Run: headless pygame with SDL's dummy video driver; simulated clock (each Clock.tick advances the game by its frame time, no real sleeping); random seed 0; keys injected as events and as key.get_pressed() state; mouse plan: one left click at the window centre at the start of phase 2, then a move to the lower-right quarter at the start of phase 3.
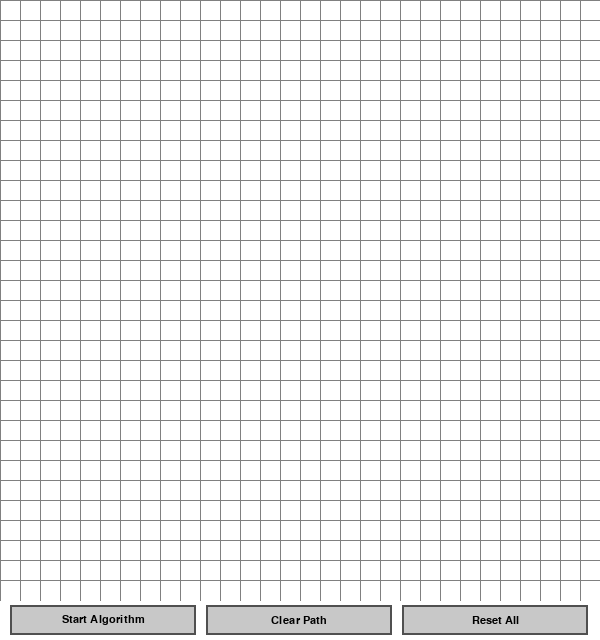
Frame 1 of 4 · flips 1–60 · no input
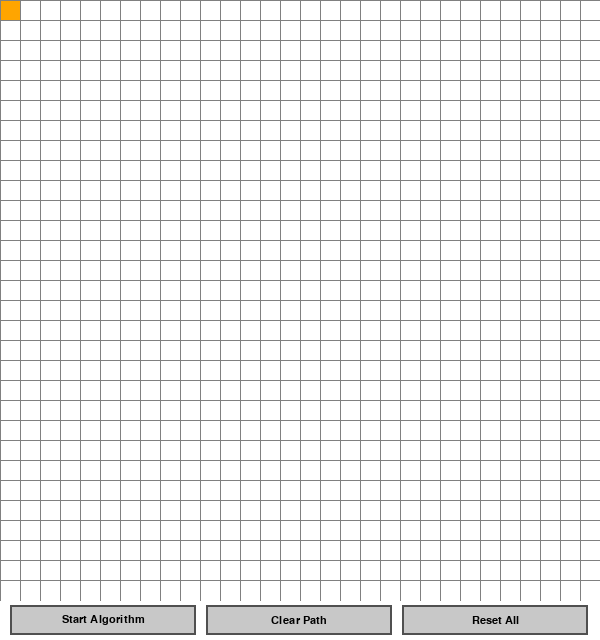
Frame 2 of 4 · flips 61–180 · clicked the window centre · tapped SPACE, RETURN · held RIGHT (→), D
Frame 3 of 4 · flips 181–300 · moved the mouse to the lower-right quarter · held DOWN (↓), S · screen unchanged from frame 2, image omitted
Frame 4 of 4 · flips 301–420 · held LEFT (←), A, UP (↑), W · screen unchanged from frame 3, image omitted

The pygame program that drew these frames:

# Dijkstra's Algorithm Visualizer for a Coal Mine (2D Grid) using pygame

import pygame
import math
from queue import PriorityQueue
import sys

WIDTH = 600
BUTTON_HEIGHT = 40
WIN = pygame.display.set_mode((WIDTH, WIDTH + BUTTON_HEIGHT))
pygame.display.set_caption("Dijkstra's Algorithm Visualization (Coal Mine)")
pygame.init()

# Colors
WHITE = (255, 255, 255)
BLACK = (0, 0, 0)
PURPLE = (128, 0, 128)
ORANGE = (255, 165 ,0)
TURQUOISE = (64, 224, 208)
GREY = (128, 128, 128)
GREEN = (0, 255, 0)
RED = (255, 0, 0)
YELLOW = (255, 255, 0)
BLUE = (0, 120, 255)
LIGHT_GREY = (200, 200, 200)
DARK_GREY = (80, 80, 80)

class Node:
    def __init__(self, row, col, width, total_rows):
        self.row = row
        self.col = col
        self.x = row * width
        self.y = col * width
        self.color = WHITE
        self.neighbors = []
        self.width = width
        self.total_rows = total_rows

    def get_pos(self):
        return self.row, self.col

    def is_closed(self):
        return self.color == RED

    def is_open(self):
        return self.color == GREEN

    def is_barrier(self):
        return self.color == BLACK

    def is_start(self):
        return self.color == ORANGE

    def is_end(self):
        return self.color == TURQUOISE
        
    def is_path(self):
        return self.color == YELLOW

    def reset(self):
        self.color = WHITE

    def make_start(self):
        self.color = ORANGE

    def make_closed(self):
        self.color = RED

    def make_open(self):
        self.color = GREEN

    def make_barrier(self):
        self.color = BLACK

    def make_end(self):
        self.color = TURQUOISE

    def make_path(self):
        self.color = YELLOW

    def draw(self, win):
        pygame.draw.rect(win, self.color, (self.x, self.y, self.width, self.width))

    def update_neighbors(self, grid):
        self.neighbors = []
        # Down
        if self.row < self.total_rows - 1 and not grid[self.row + 1][self.col].is_barrier():
            self.neighbors.append(grid[self.row + 1][self.col])
        # Up
        if self.row > 0 and not grid[self.row - 1][self.col].is_barrier():
            self.neighbors.append(grid[self.row - 1][self.col])
        # Right
        if self.col < self.total_rows - 1 and not grid[self.row][self.col + 1].is_barrier():
            self.neighbors.append(grid[self.row][self.col + 1])
        # Left
        if self.col > 0 and not grid[self.row][self.col - 1].is_barrier():
            self.neighbors.append(grid[self.row][self.col - 1])

    def __lt__(self, other):
        return False

def reconstruct_path(came_from, current, draw):
    while current in came_from:
        current = came_from[current]
        if not current.is_start():
            current.make_path()
        draw()

def dijkstra(draw, grid, start, end):
    count = 0
    open_set = PriorityQueue()
    open_set.put((0, count, start))
    distances = {node: float("inf") for row in grid for node in row}
    distances[start] = 0
    came_from = {}

    open_set_hash = {start}

    while not open_set.empty():
        for event in pygame.event.get():
            if event.type == pygame.QUIT:
                pygame.quit()
                sys.exit()

        current = open_set.get()[2]
        open_set_hash.remove(current)

        if current == end:
            reconstruct_path(came_from, end, draw)
            end.make_end()
            start.make_start()
            return True

        for neighbor in current.neighbors:
            temp_dist = distances[current] + 1  # All edges have weight 1
            if temp_dist < distances[neighbor]:
                came_from[neighbor] = current
                distances[neighbor] = temp_dist
                if neighbor not in open_set_hash:
                    count += 1
                    open_set.put((distances[neighbor], count, neighbor))
                    open_set_hash.add(neighbor)
                    neighbor.make_open()

        draw()

        if current != start:
            current.make_closed()

    return False

def make_grid(rows, width):
    grid = []
    gap = width // rows
    for i in range(rows):
        grid.append([])
        for j in range(rows):
            node = Node(i, j, gap, rows)
            grid[i].append(node)
    return grid

def draw_grid(win, rows, width):
    gap = width // rows
    for i in range(rows):
        pygame.draw.line(win, GREY, (0, i * gap), (width, i * gap))
        for j in range(rows):
            pygame.draw.line(win, GREY, (j * gap, 0), (j * gap, width))

class Button:
    def __init__(self, x, y, width, height, text, color, hover_color, text_color=BLACK):
        self.rect = pygame.Rect(x, y, width, height)
        self.text = text
        self.color = color
        self.hover_color = hover_color
        self.text_color = text_color
        self.current_color = color
        self.font = pygame.font.SysFont('arial', 16)

    def draw(self, win):
        # Draw button rectangle
        pygame.draw.rect(win, self.current_color, self.rect)
        pygame.draw.rect(win, DARK_GREY, self.rect, 2)  # Border
        
        # Draw text
        text_surface = self.font.render(self.text, True, self.text_color)
        text_rect = text_surface.get_rect(center=self.rect.center)
        win.blit(text_surface, text_rect)
    
    def check_hover(self, pos):
        if self.rect.collidepoint(pos):
            self.current_color = self.hover_color
        else:
            self.current_color = self.color
            
    def is_clicked(self, pos, click):
        if self.rect.collidepoint(pos) and click:
            return True
        return False

def draw(win, grid, rows, width, buttons):
    win.fill(WHITE)

    for row in grid:
        for node in row:
            node.draw(win)

    draw_grid(win, rows, width)
    
    # Draw buttons
    for button in buttons:
        button.draw(win)
        
    pygame.display.update()

def get_clicked_pos(pos, rows, width):
    gap = width // rows
    y, x = pos
    row = y // gap
    col = x // gap
    return row, col

def clear_path(grid):
    for row in grid:
        for node in row:
            if node.is_path() or node.is_closed() or node.is_open():
                node.reset()

def main(win, width):
    ROWS = 30
    grid = make_grid(ROWS, width)

    start = None
    end = None

    run = True
    started = False
    
    # Create buttons
    button_width = (width - 40) // 3
    
    start_button = Button(10, width + 5, button_width, 30, "Start Algorithm", LIGHT_GREY, GREEN)
    clear_button = Button(20 + button_width, width + 5, button_width, 30, "Clear Path", LIGHT_GREY, YELLOW)
    reset_button = Button(30 + 2 * button_width, width + 5, button_width, 30, "Reset All", LIGHT_GREY, RED)
    
    buttons = [start_button, clear_button, reset_button]

    while run:
        mouse_pos = pygame.mouse.get_pos()
        
        # Update button hover states
        for button in buttons:
            button.check_hover(mouse_pos)
            
        draw(win, grid, ROWS, width, buttons)
        
        for event in pygame.event.get():
            if event.type == pygame.QUIT:
                run = False
                pygame.quit()
                sys.exit()

            # Handle button clicks
            if event.type == pygame.MOUSEBUTTONDOWN and event.button == 1:  # Left click
                # Check if buttons were clicked
                if start_button.is_clicked(mouse_pos, True) and not started and start and end:
                    for row in grid:
                        for node in row:
                            node.update_neighbors(grid)
                    started = True
                    dijkstra(lambda: draw(win, grid, ROWS, width, buttons), grid, start, end)
                    started = False
                
                elif clear_button.is_clicked(mouse_pos, True) and not started:
                    clear_path(grid)
                
                elif reset_button.is_clicked(mouse_pos, True) and not started:
                    start = None
                    end = None
                    grid = make_grid(ROWS, width)
                    
                # Handle grid clicks
                elif not started and mouse_pos[1] < width:  # Only if click is in the grid area
                    row, col = get_clicked_pos(mouse_pos, ROWS, width)
                    if row >= ROWS or col >= ROWS:
                        continue
                    node = grid[row][col]
                    if not start and node != end:
                        start = node
                        start.make_start()
                    elif not end and node != start:
                        end = node
                        end.make_end()
                    elif node != end and node != start:
                        node.make_barrier()

            # Handle right-click
            elif pygame.mouse.get_pressed()[2] and not started and mouse_pos[1] < width:  # RIGHT
                row, col = get_clicked_pos(mouse_pos, ROWS, width)
                if row >= ROWS or col >= ROWS:
                    continue
                node = grid[row][col]
                node.reset()
                if node == start:
                    start = None
                elif node == end:
                    end = None

            # Keep keyboard shortcuts for convenience
            if event.type == pygame.KEYDOWN and not started:
                if event.key == pygame.K_SPACE and start and end:
                    for row in grid:
                        for node in row:
                            node.update_neighbors(grid)
                    started = True
                    dijkstra(lambda: draw(win, grid, ROWS, width, buttons), grid, start, end)
                    started = False

                if event.key == pygame.K_c:
                    start = None
                    end = None
                    grid = make_grid(ROWS, width)

    pygame.quit()

if __name__ == "__main__":
    main(WIN, WIDTH)
